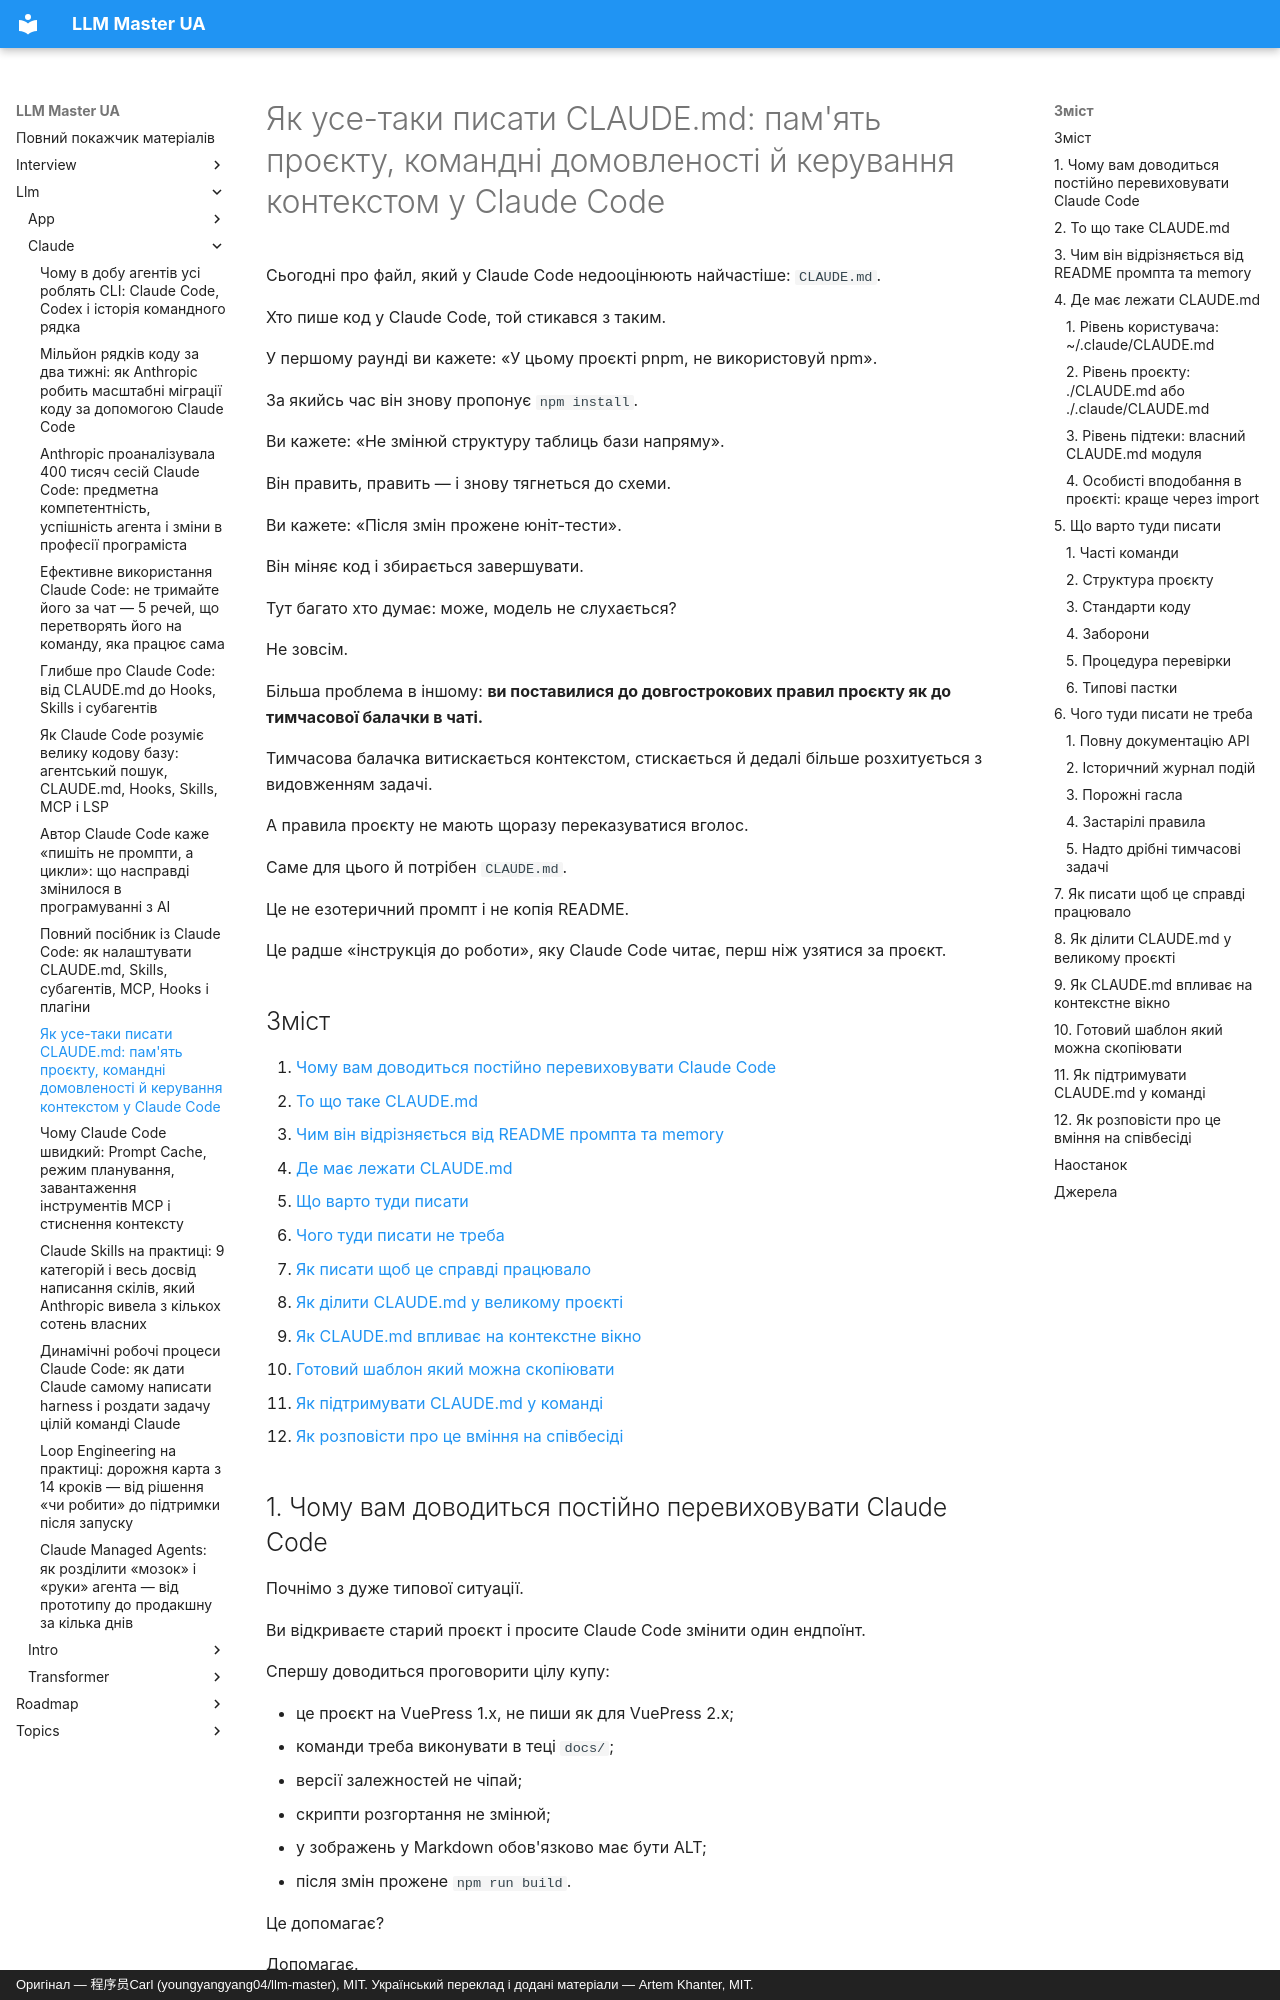

repository: kakagawa/llm-master-ua · page: llm/claude/claude_md/index.html · generator: mkdocs · copyright: Оригінал — 程序员Carl (youngyangyang04/llm-master), MIT. Український переклад і додані матеріали — Artem Khanter, MIT.

---
title: "Як усе-таки писати CLAUDE.md: пам'ять проєкту, командні домовленості й керування контекстом у Claude Code"
description: CLAUDE.md — файл пам'яті проєкту, який Claude Code читає автоматично. Починаємо з болю постійного перевиховування інструментів програмування з AI, розбираємо різницю між CLAUDE.md, README, промптом і memory, пояснюємо межі завантаження пам'яті на рівні користувача, проєкту й підтеки, а також найкращі способи описати команди збірки й тестування, архітектуру проєкту, стандарти коду, заборони, бюджет контексту й командну співпрацю.
keywords: ["CLAUDE.md", "Claude Code", "пам'ять Claude Code", "правила проєкту в Claude Code", "туторіал Claude Code", "найкращі практики Claude Code", "програмування з AI", "пам'ять агента", "керування контекстом", "пам'ять проєкту", "інженерія промптів", "програмування з великими моделями", "контекст Claude Code", "Claude Code Memory"]
tags: ["Claude Code", "програмування з AI", "пам'ять агента", "керування контекстом", "вступ до LLM"]
---

# Як усе-таки писати CLAUDE.md: пам'ять проєкту, командні домовленості й керування контекстом у Claude Code

Сьогодні про файл, який у Claude Code недооцінюють найчастіше: `CLAUDE.md`.

Хто пише код у Claude Code, той стикався з таким.

У першому раунді ви кажете: «У цьому проєкті pnpm, не використовуй npm».

За якийсь час він знову пропонує `npm install`.

Ви кажете: «Не змінюй структуру таблиць бази напряму».

Він править, править — і знову тягнеться до схеми.

Ви кажете: «Після змін прожене юніт-тести».

Він міняє код і збирається завершувати.

Тут багато хто думає: може, модель не слухається?

Не зовсім.

Більша проблема в іншому: **ви поставилися до довгострокових правил проєкту як до тимчасової балачки в чаті.**

Тимчасова балачка витискається контекстом, стискається й дедалі більше розхитується з видовженням задачі.

А правила проєкту не мають щоразу переказуватися вголос.

Саме для цього й потрібен `CLAUDE.md`.

Це не езотеричний промпт і не копія README.

Це радше «інструкція до роботи», яку Claude Code читає, перш ніж узятися за проєкт.
